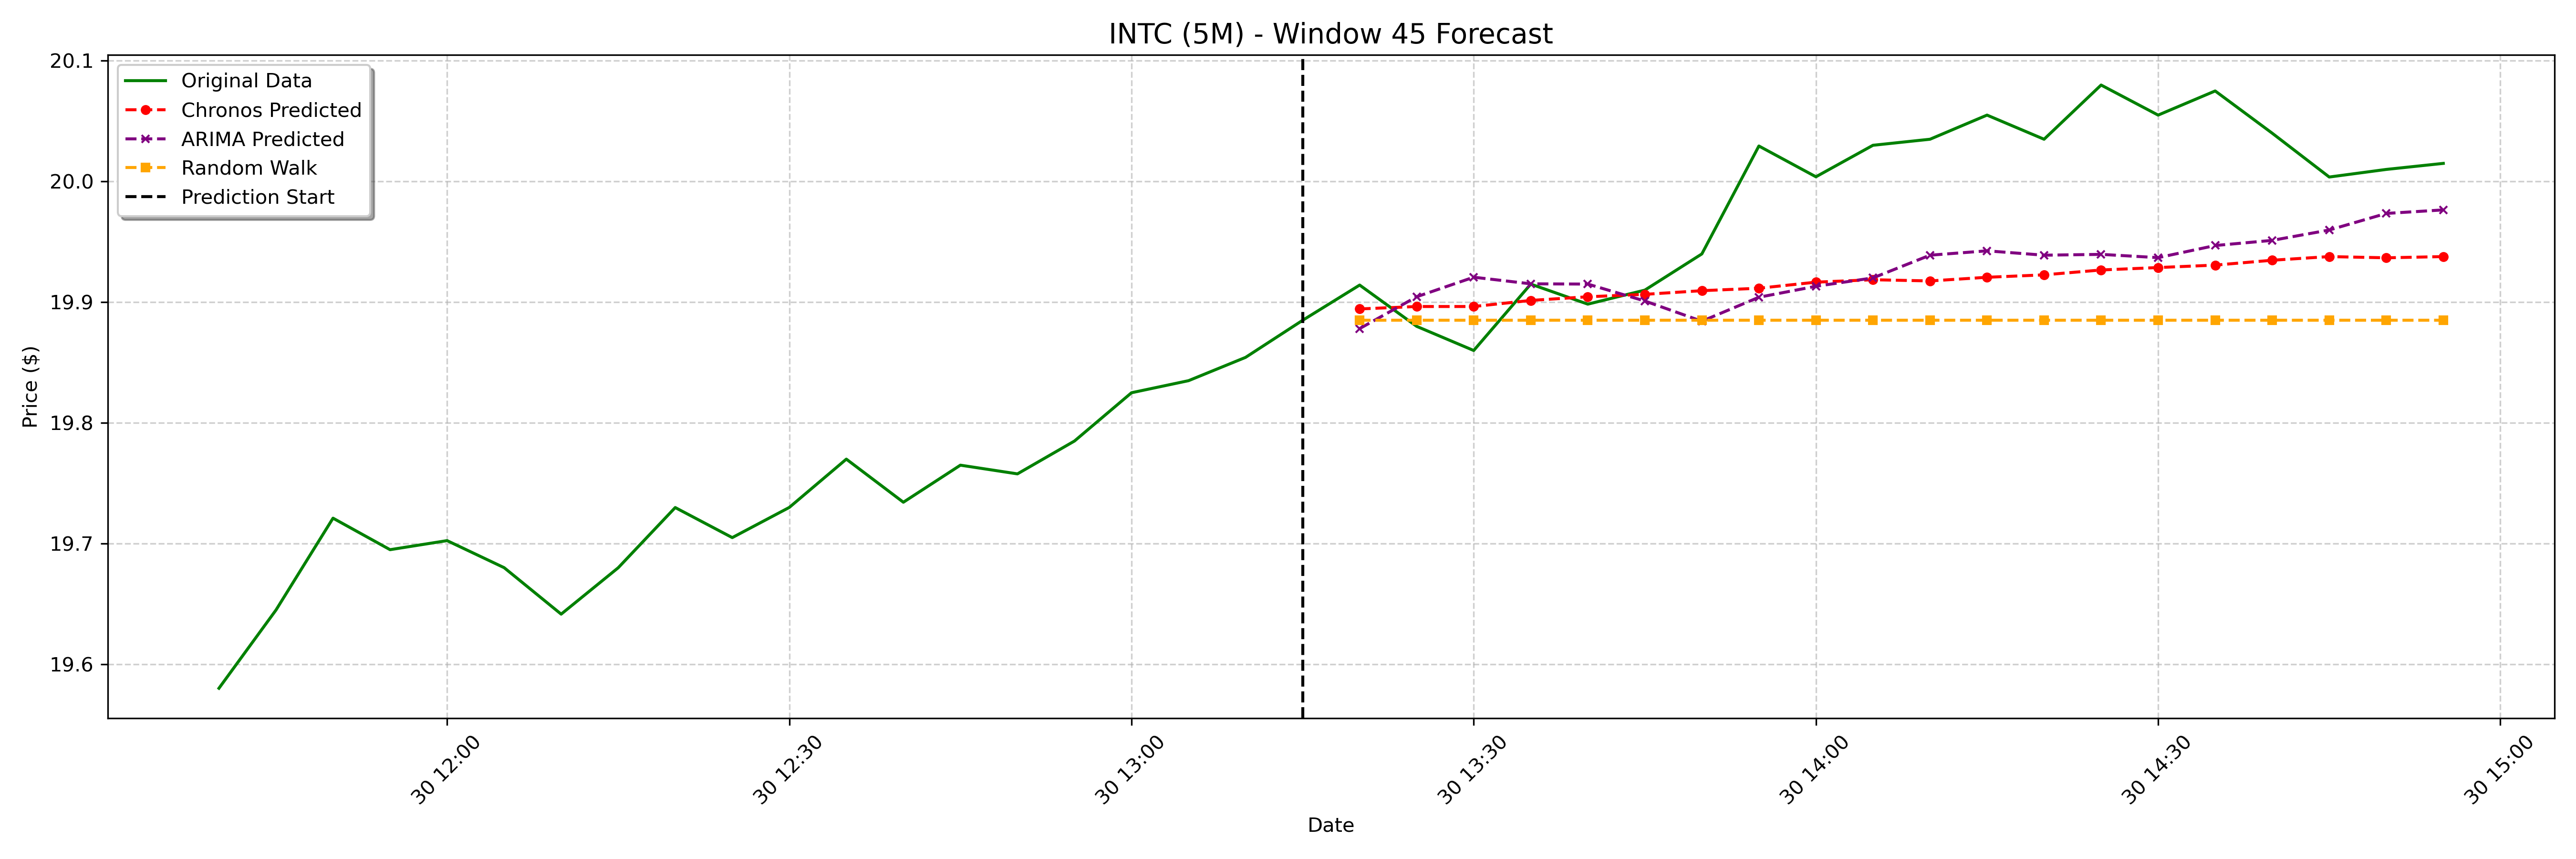

Source data for this figure (header and first rows):
date, actual, chronos_forecast, arima_forecast, random_walk_forecast
2025-01-30 13:20:00-05:00, 19.91, 19.89, 19.88, 19.89
2025-01-30 13:25:00-05:00, 19.88, 19.9, 19.9, 19.89
2025-01-30 13:30:00-05:00, 19.86, 19.9, 19.92, 19.89
2025-01-30 13:35:00-05:00, 19.91, 19.9, 19.92, 19.89
2025-01-30 13:40:00-05:00, 19.9, 19.9, 19.92, 19.89
2025-01-30 13:45:00-05:00, 19.91, 19.91, 19.9, 19.89
2025-01-30 13:50:00-05:00, 19.94, 19.91, 19.88, 19.89
2025-01-30 13:55:00-05:00, 20.03, 19.91, 19.9, 19.89
2025-01-30 14:00:00-05:00, 20, 19.92, 19.91, 19.89
2025-01-30 14:05:00-05:00, 20.03, 19.92, 19.92, 19.89
2025-01-30 14:10:00-05:00, 20.04, 19.92, 19.94, 19.89
2025-01-30 14:15:00-05:00, 20.05, 19.92, 19.94, 19.89
2025-01-30 14:20:00-05:00, 20.04, 19.92, 19.94, 19.89
2025-01-30 14:25:00-05:00, 20.08, 19.93, 19.94, 19.89
2025-01-30 14:30:00-05:00, 20.05, 19.93, 19.94, 19.89
2025-01-30 14:35:00-05:00, 20.07, 19.93, 19.95, 19.89
2025-01-30 14:40:00-05:00, 20.04, 19.93, 19.95, 19.89
2025-01-30 14:45:00-05:00, 20, 19.94, 19.96, 19.89
2025-01-30 14:50:00-05:00, 20.01, 19.94, 19.97, 19.89
2025-01-30 14:55:00-05:00, 20.02, 19.94, 19.98, 19.89
